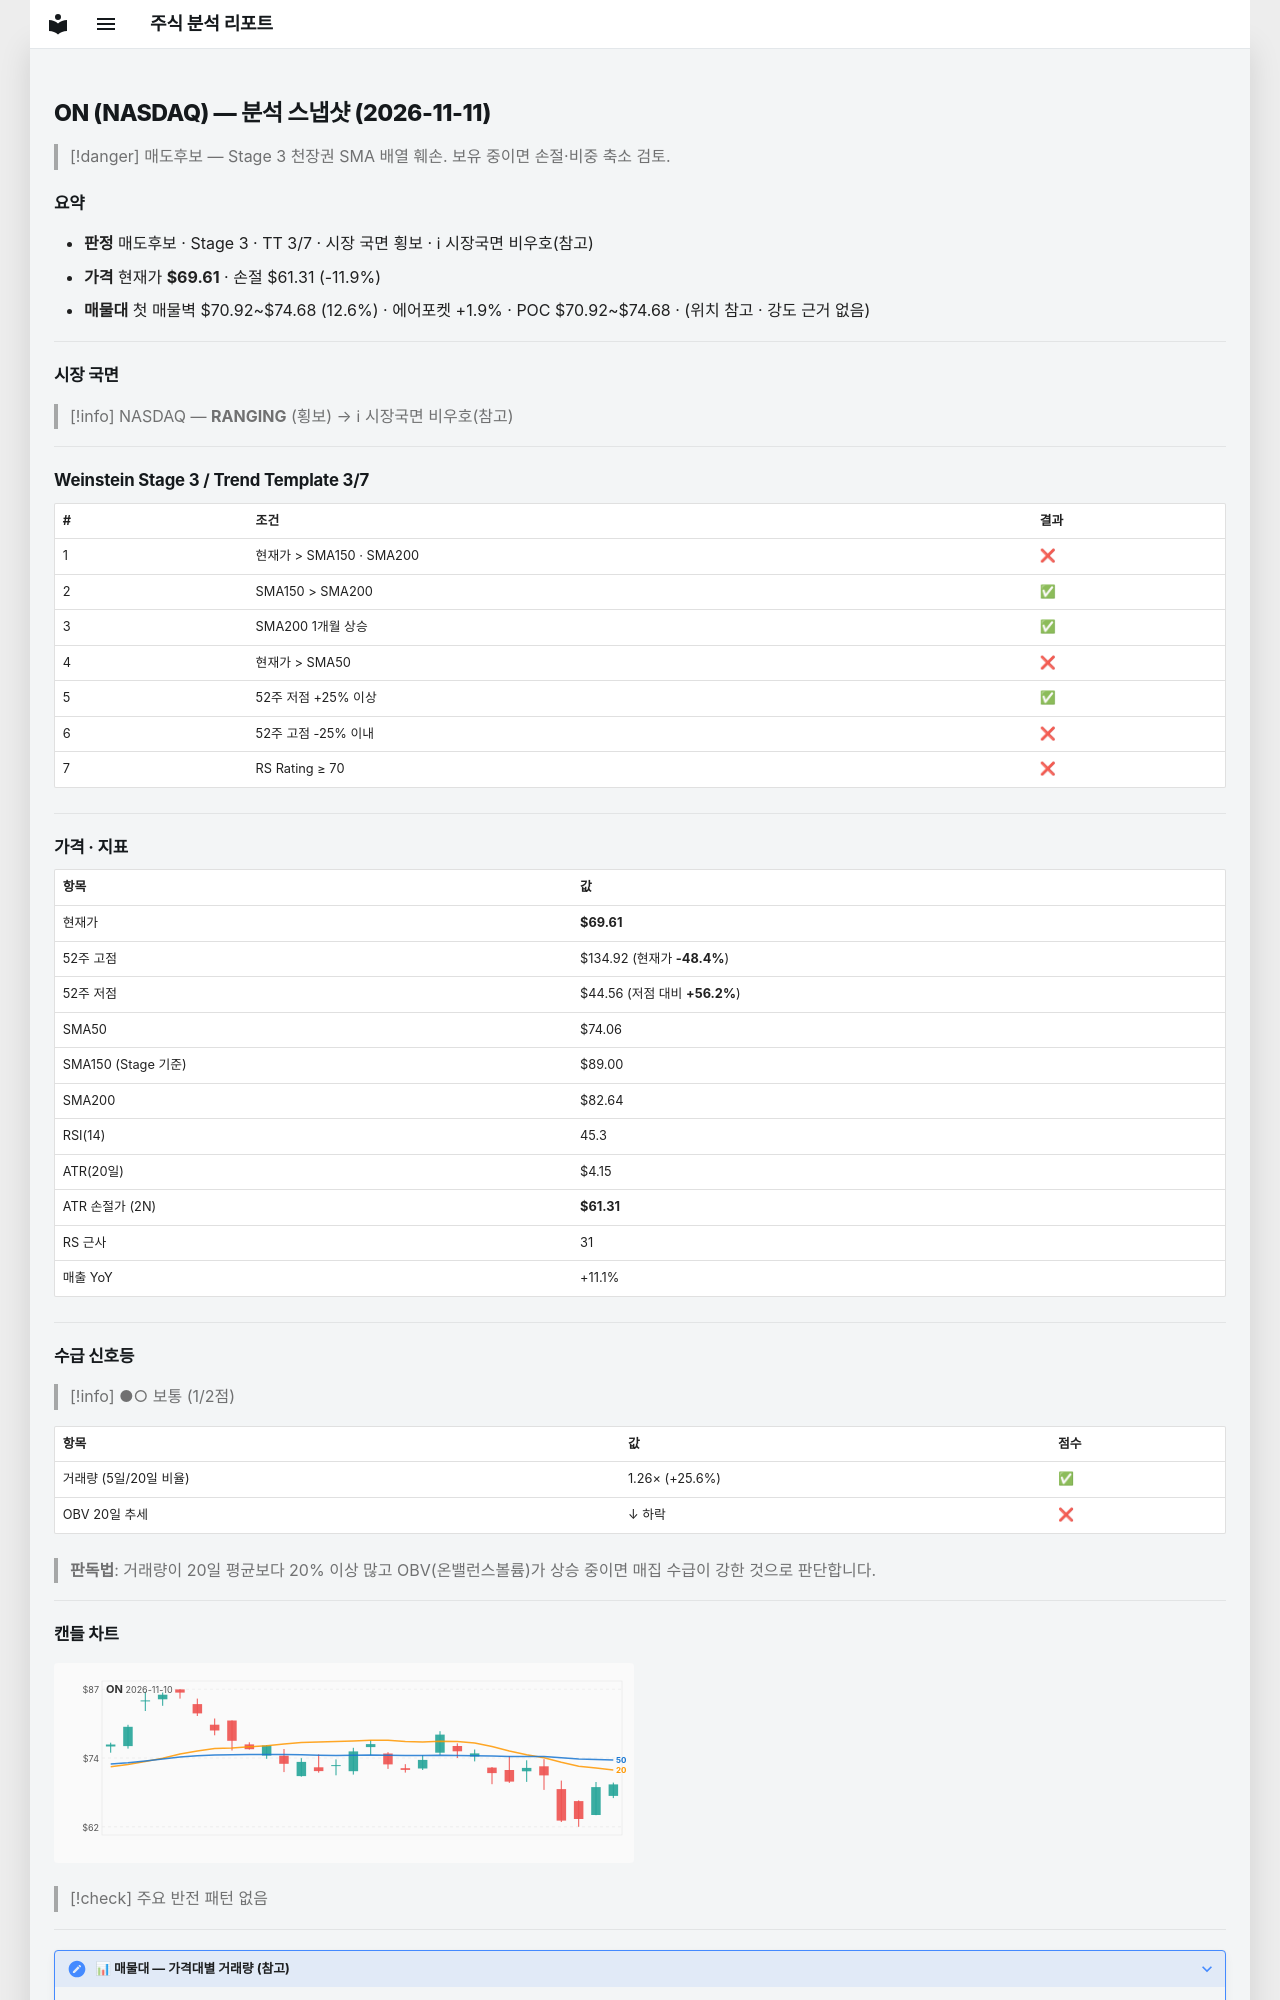

repository: soloandco/stock-reports · page: snapshots/ON-2026-11-11/index.html · generator: mkdocs

---
type: analysis-snapshot
title: ON 분석 스냅샷
ticker: ON
market: NASDAQ
created: 2026-11-11
updated: 2026-11-11
bar-date: 2026-11-10
verdict: 매도후보
real-rr: 7.87
sma50-gap-pct: -6.0
weekly-position: 저항대아래
weekly-overhead-price: 134.92
weekly-overhead-pct: 93.8
stage: 3
trend-template-score: 3
tt-max: 7
ma-set: sma-50-150-200
price: 69.61000061035156
stop-price: 61.31338615703852
market-regime: RANGING
supply-demand-score: 1/2
supply-demand-label: 보통
status: tracking
tags:
  - stock-agent
  - watchlist
  - ON
  - analysis
related:
  - "[[analysis-template]]"
---

# ON (NASDAQ) — 분석 스냅샷 (2026-11-11)

> [!danger] 매도후보 — Stage 3 천장권
> SMA 배열 훼손. 보유 중이면 손절·비중 축소 검토.

## 요약

- **판정** 매도후보 · Stage 3 · TT 3/7 · 시장 국면 횡보 · ℹ 시장국면 비우호(참고)
- **가격** 현재가 **$69.61** · 손절 $61.31 (-11.9%)
- **매물대** 첫 매물벽 $70.92~$74.68 (12.6%) · 에어포켓 +1.9% · POC $70.92~$74.68 · (위치 참고 · 강도 근거 없음)

---

## 시장 국면

> [!info] NASDAQ — **RANGING** (횡보) → ℹ 시장국면 비우호(참고)

---

## Weinstein Stage 3 / Trend Template 3/7

| # | 조건 | 결과 |
|---|------|------|
| 1 | 현재가 > SMA150 · SMA200 | ❌ |
| 2 | SMA150 > SMA200 | ✅ |
| 3 | SMA200 1개월 상승 | ✅ |
| 4 | 현재가 > SMA50 | ❌ |
| 5 | 52주 저점 +25% 이상 | ✅ |
| 6 | 52주 고점 -25% 이내 | ❌ |
| 7 | RS Rating ≥ 70 | ❌ |

---

## 가격 · 지표

| 항목 | 값 |
|------|---|
| 현재가 | **$69.61** |
| 52주 고점 | $134.92 (현재가 **-48.4%**) |
| 52주 저점 | $44.56 (저점 대비 **+56.2%**) |
| SMA50 | $74.06 |
| SMA150 (Stage 기준) | $89.00 |
| SMA200 | $82.64 |
| RSI(14) | 45.3 |
| ATR(20일) | $4.15 |
| ATR 손절가 (2N) | **$61.31** |
| RS 근사 | 31 |
| 매출 YoY | +11.1% |

---
## 수급 신호등

> [!info] ●○ 보통 (1/2점)

| 항목 | 값 | 점수 |
|------|------|------|
| 거래량 (5일/20일 비율) | 1.26× (+25.6%) | ✅ |
| OBV 20일 추세 | ↓ 하락 | ❌ |

> **판독법**: 거래량이 20일 평균보다 20% 이상 많고 OBV(온밸런스볼륨)가 상승 중이면 매집 수급이 강한 것으로 판단합니다.

---
